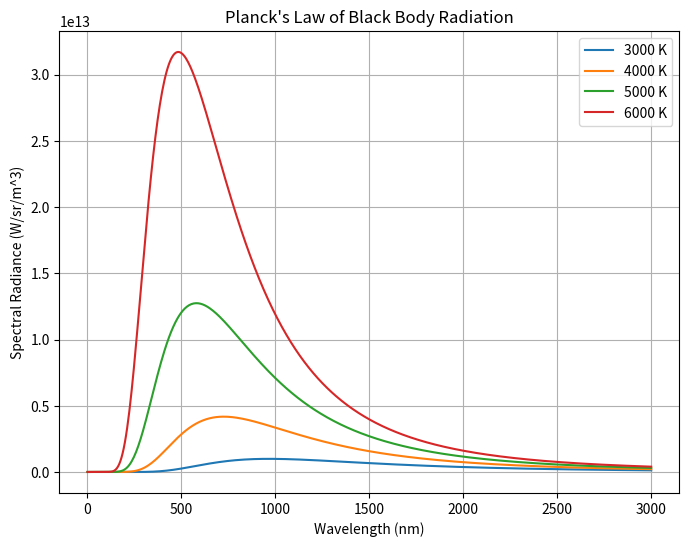

This figure's Python source:
%matplotlib inline
import numpy as np
import matplotlib.pyplot as plt

def planck_law(wav, T):
    h = 6.626e-34
    c = 3e8
    k = 1.38e-23
    a = 2.0 * h * c**2
    b = h * c / (wav * k * T)
    intensity = a / ( (wav**5) * (np.exp(b) - 1.0) )
    return intensity

wavelengths = np.linspace(1e-9, 3e-6, 500)
temperatures = [3000, 4000, 5000, 6000]

plt.figure(figsize=(8,6))
for T in temperatures:
    plt.plot(wavelengths * 1e9, planck_law(wavelengths, T), label=f'{T} K')

plt.title("Planck's Law of Black Body Radiation")
plt.xlabel('Wavelength (nm)')
plt.ylabel('Spectral Radiance (W/sr/m^3)')
plt.legend()
plt.grid(True)
plt.savefig('plancks_law.png')
